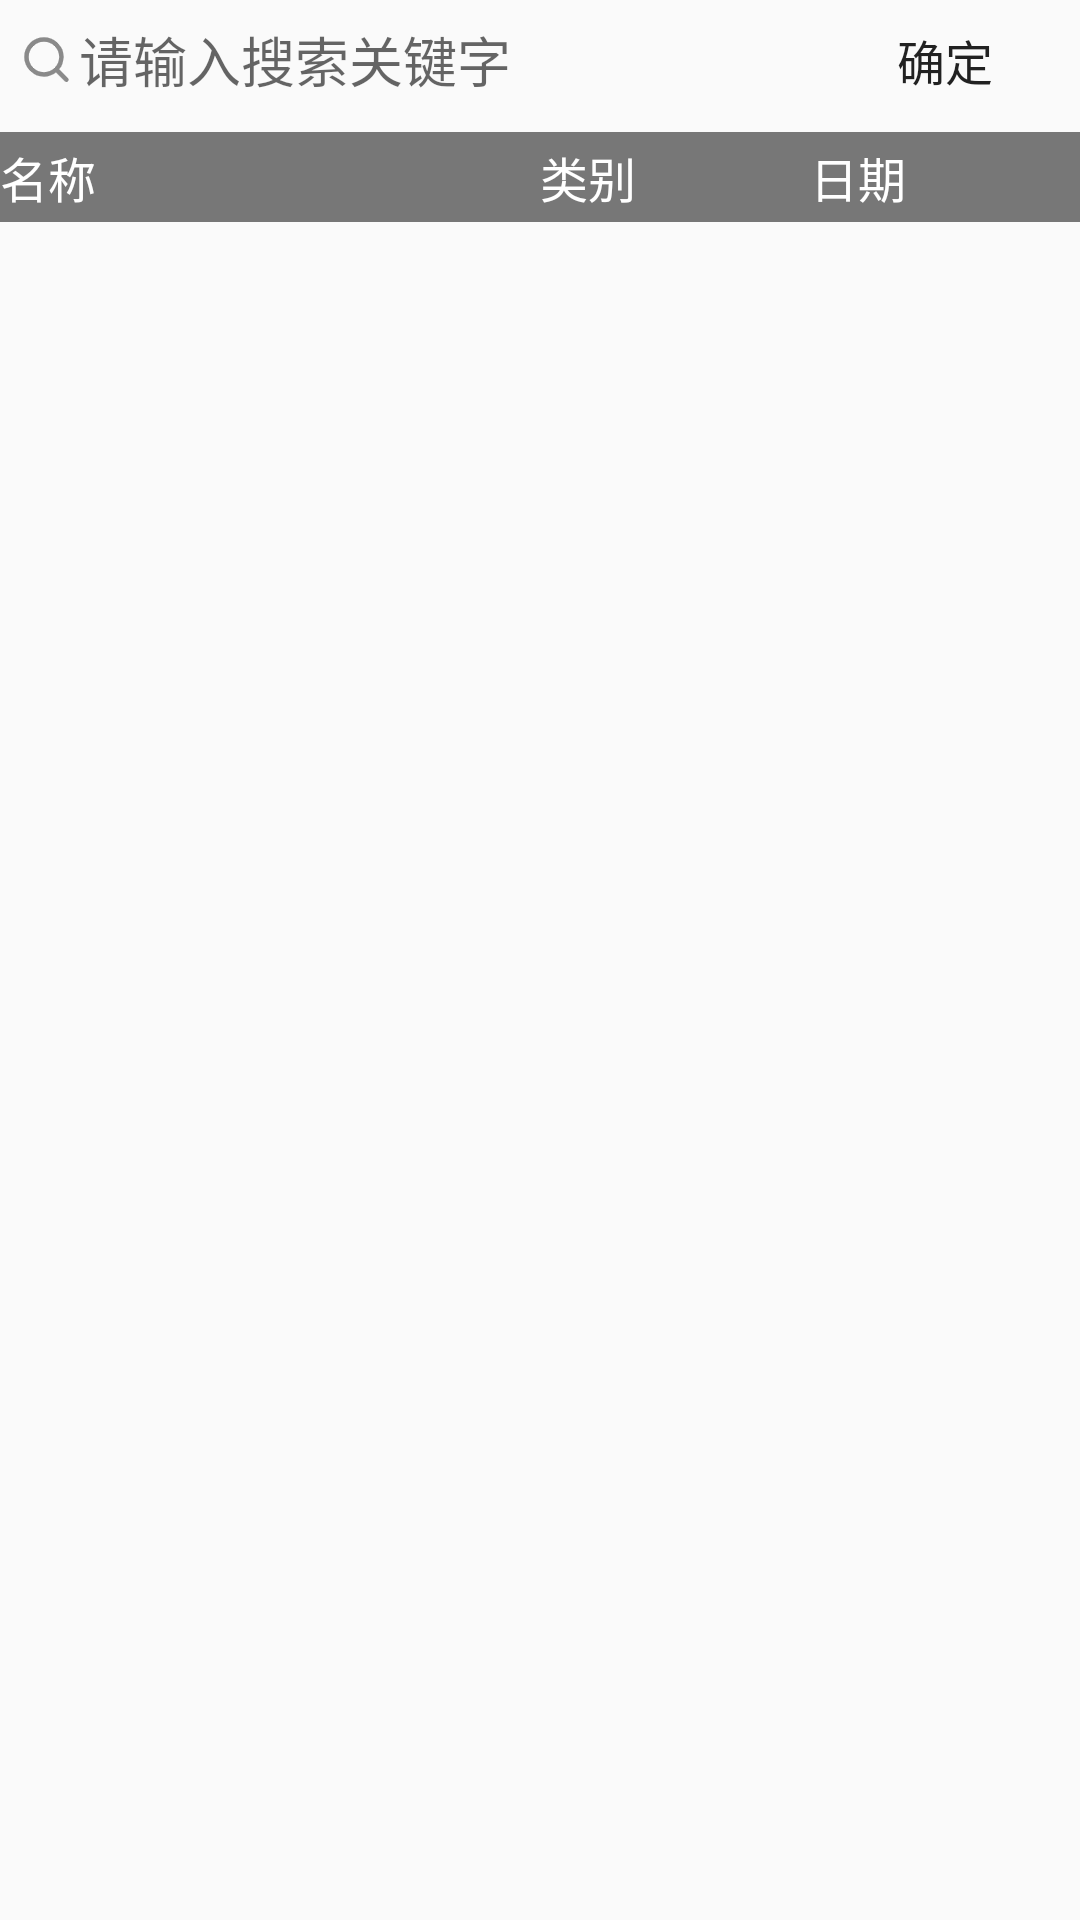

The Android layout XML behind this screen, and the referenced resources:
<!-- AndroidManifest.xml: application theme AppTheme -->
<!-- res/layout/activity_main.xml -->
<?xml version="1.0" encoding="utf-8"?>
<LinearLayout xmlns:android="http://schemas.android.com/apk/res/android"
    xmlns:app="http://schemas.android.com/apk/res-auto"
    xmlns:tools="http://schemas.android.com/tools"
    android:layout_width="match_parent"
    android:layout_height="match_parent"
    android:orientation="vertical"
    android:layout_margin="5dp"
    tools:context="com.example.video.MainActivity">
    <LinearLayout
        android:layout_width="match_parent"
        android:layout_height="40dp"
        android:orientation="horizontal">
    <EditText
        android:id="@+id/searchEdit"
        android:layout_width="0dp"
        android:layout_height="40dp"
        android:hint="请输入搜索关键字"
        android:layout_weight="3"
        android:drawableLeft="@mipmap/search"
        android:paddingLeft="5dp"
        android:background="@drawable/edittext_background"
         />
        <Button
            android:id="@+id/searchBtn"
            android:layout_width="0dp"
            android:layout_height="match_parent"
            android:layout_weight="1"
            android:text="确定"
            android:textSize="16sp"
            android:background="@drawable/edittext_background"/>
    </LinearLayout>




















































    <LinearLayout
        android:layout_width="match_parent"
        android:layout_height="30dp"
        android:orientation="horizontal"
        android:background="#777"
        android:layout_marginTop="4dp"
        android:layout_marginBottom="4dp"
        >
        <TextView
            android:layout_width="0dp"
            android:layout_height="wrap_content"
            android:layout_weight="2"
            android:text="名称"
            android:textColor="#fff"
            android:layout_gravity="center_vertical"
            android:textSize="16sp"/>
        <TextView
            android:layout_width="0dp"
            android:layout_height="wrap_content"
            android:layout_weight="1"
            android:text="类别"
            android:textSize="16sp"
            android:textColor="#fff"
            android:layout_gravity="center_vertical"/>
        <TextView
            android:layout_width="0dp"
            android:layout_height="wrap_content"
            android:layout_weight="1"
            android:text="日期"
            android:textSize="16sp"
            android:textColor="#fff"
            android:layout_gravity="center_vertical"/>
    </LinearLayout>
    <ListView
        android:id="@+id/videoListView"
        android:layout_width="match_parent"
        android:layout_height="match_parent"></ListView>
</LinearLayout>
<!-- resources referenced by this layout -->
<resources>
  <!-- mipmap search: png bitmap (mipmap-xxhdpi, 1731 bytes) -->
  <style name="AppTheme" parent="Theme.AppCompat.Light.DarkActionBar">
          
          <item name="colorPrimary">@color/colorPrimary</item>
          <item name="colorPrimaryDark">@color/colorPrimaryDark</item>
          <item name="colorAccent">@color/colorAccent</item>
          <item name="actionBarSize">35dip</item>
          <item name="actionBarTabTextStyle">@style/MyTitleTextStyle</item>
      </style>
  <style name="MyTitleTextStyle" parent="@style/TextAppearance.AppCompat.Widget.ActionBar.Title">
          <item name="android:textSize">19sp</item>
      </style>
  <!-- not gathered from this repository: default colours our renderer supplied (Android Studio template values) -->
  <color name="colorPrimary">#FF6200EE</color>
  <color name="colorPrimaryDark">#FF3700B3</color>
  <color name="colorAccent">#FF03DAC5</color>
</resources>
